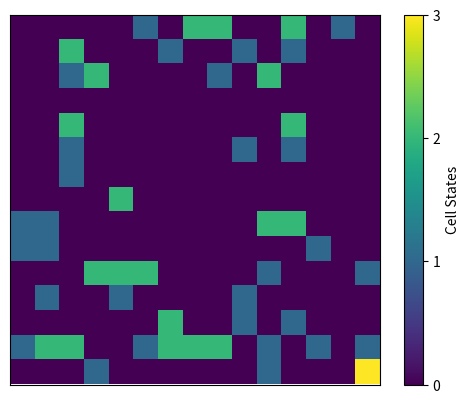

This chart was generated by the following Python code:
import numpy as np
import random
import matplotlib.pyplot as plt

# Dimensions de la grille
width = 15
height = 15

# États des cellules
EMPTY = 0
PERSON = 1
OBSTACLE = 2
EXIT = 3

# Initialisation de la grille
grid = np.zeros((height, width), dtype=int)

# Position de la sortie (on choisit le coin inférieur droit pour cet exemple)
exit_position = (height - 1, width - 1)
grid[exit_position] = EXIT

# Matrice des obstacles
obstacle_matrix = np.array([
    [0, 0, 0, 0, 0, 0, 0, 2, 2, 0, 0, 2, 0, 0, 0],
    [0, 0, 2, 0, 0, 0, 0, 0, 0, 0, 0, 0, 0, 0, 0],
    [0, 0, 0, 2, 0, 0, 0, 0, 0, 0, 2, 0, 0, 0, 0],
    [0, 0, 0, 0, 0, 0, 0, 0, 0, 0, 0, 0, 0, 0, 0],
    [0, 0, 2, 0, 0, 0, 0, 0, 0, 0, 0, 2, 0, 0, 0],
    [0, 0, 0, 0, 0, 0, 0, 0, 0, 0, 0, 0, 0, 0, 0],
    [0, 0, 0, 0, 0, 0, 0, 0, 0, 0, 0, 0, 0, 0, 0],
    [0, 0, 0, 0, 2, 0, 0, 0, 0, 0, 0, 0, 0, 0, 0],
    [0, 0, 0, 0, 0, 0, 0, 0, 0, 0, 2, 2, 0, 0, 0],
    [0, 0, 0, 0, 0, 0, 0, 0, 0, 0, 0, 0, 0, 0, 0],
    [0, 0, 0, 2, 2, 2, 0, 0, 0, 0, 0, 0, 0, 0, 0],
    [0, 0, 0, 0, 0, 0, 0, 0, 0, 0, 0, 0, 0, 0, 0],
    [0, 0, 0, 0, 0, 0, 2, 0, 0, 0, 0, 0, 0, 0, 0],
    [0, 2, 2, 0, 0, 0, 2, 2, 2, 0, 0, 0, 0, 0, 0],
    [0, 0, 0, 0, 0, 0, 0, 0, 0, 0, 0, 0, 0, 0, 0]
])

# Placer les obstacles
for i in range(height):
    for j in range(width):
        if obstacle_matrix[i, j] == 2:
            if (i, j) != exit_position:
                grid[i, j] = OBSTACLE

# Ajouter des personnes aléatoirement dans la grille
for _ in range(30):
    while True:
        x, y = random.randint(0, height - 1), random.randint(0, width - 1)
        if grid[x, y] == EMPTY:
            grid[x, y] = PERSON
            break

# Fonction pour mettre à jour la simulation
def update_simulation():
    global grid
    plt.imshow(grid, cmap='viridis', vmin=0, vmax=3)
    plt.colorbar(ticks=[0, 1, 2, 3], label='Cell States')
    plt.xticks([])
    plt.yticks([])
    plt.show()

# Afficher la simulation une fois
update_simulation()